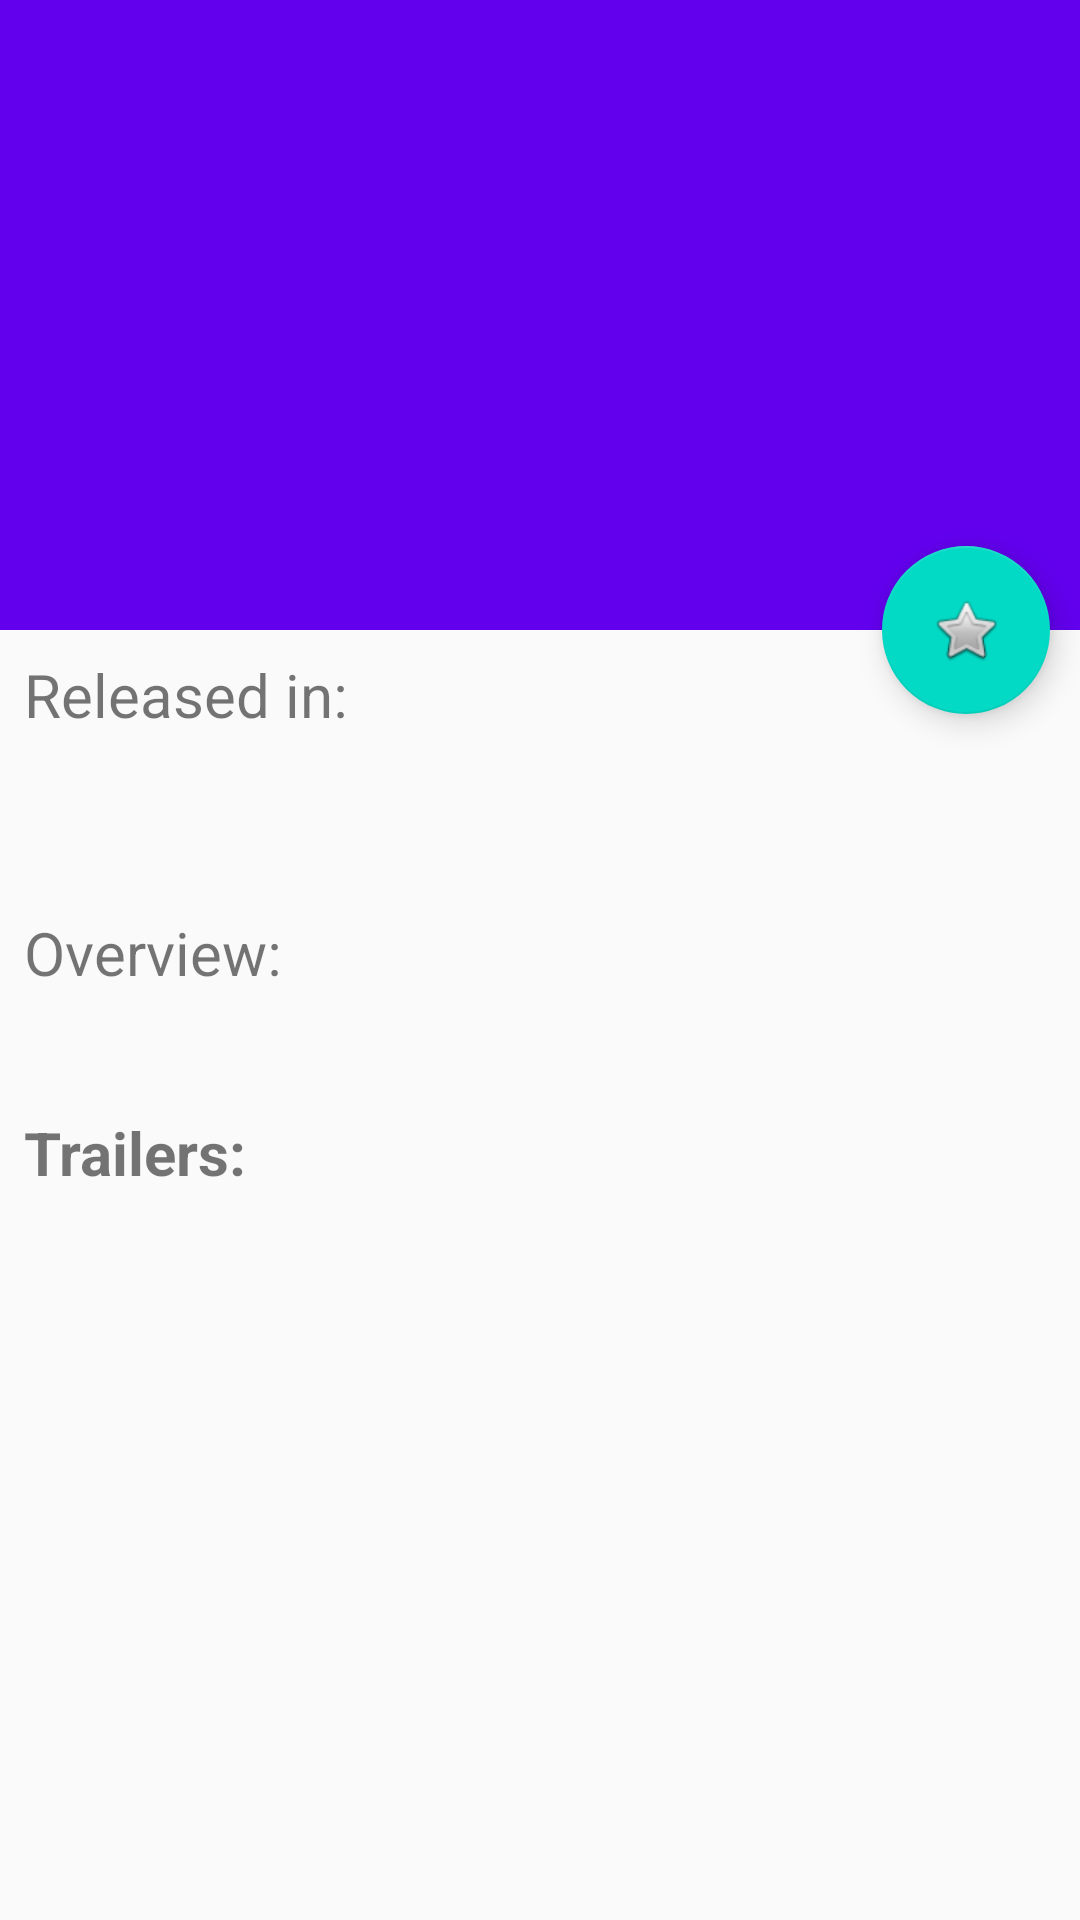

This screen was rendered from an Android layout file. Write that file and the resources it references.
<!-- AndroidManifest.xml: application theme AppTheme -->
<!-- res/layout/activity_detail.xml -->
<?xml version="1.0" encoding="utf-8"?>
<androidx.coordinatorlayout.widget.CoordinatorLayout xmlns:android="http://schemas.android.com/apk/res/android"
    xmlns:app="http://schemas.android.com/apk/res-auto"
    xmlns:tools="http://schemas.android.com/tools"
    android:layout_width="match_parent"
    android:layout_height="match_parent"
    android:fitsSystemWindows="true"
    tools:context=".DetailActivity">
    <com.google.android.material.floatingactionbutton.FloatingActionButton
        android:id="@+id/fab"
        android:layout_width="wrap_content"
        android:layout_height="wrap_content"
        android:layout_marginEnd="10dp"
        android:src="@android:drawable/btn_star"
        app:layout_anchor="@id/app_bar"
        app:layout_anchorGravity="bottom|right|end" />
    <com.google.android.material.appbar.AppBarLayout
        android:id="@+id/app_bar"
        android:layout_width="match_parent"
        android:layout_height="210dp"

        android:fitsSystemWindows="true">

        <com.google.android.material.appbar.CollapsingToolbarLayout
            android:id="@+id/toolbar_layout"
            android:layout_width="match_parent"
            android:layout_height="match_parent"
            android:fitsSystemWindows="true"
            app:contentScrim="?attr/colorPrimary"
            app:layout_scrollFlags="scroll|exitUntilCollapsed"
            app:toolbarId="@+id/toolbar">
            <ImageView
                android:contentDescription="@string/cover_image"
                android:id="@+id/expandedImage"

                android:layout_width="match_parent"
                android:layout_height="200dp"
                android:scaleType="centerCrop"
                app:layout_collapseMode="parallax"
                app:layout_collapseParallaxMultiplier="0.7" />

            <androidx.appcompat.widget.Toolbar
                android:id="@+id/toolbar"
                android:layout_width="match_parent"
                android:layout_height="?attr/actionBarSize"
                app:layout_collapseMode="pin" />


        </com.google.android.material.appbar.CollapsingToolbarLayout>


    </com.google.android.material.appbar.AppBarLayout>


    <androidx.core.widget.NestedScrollView
        android:layout_width="match_parent"
        android:layout_height="match_parent"
        app:layout_behavior="@string/appbar_scrolling_view_behavior"
        tools:showIn="@layout/activity_detail">

        <LinearLayout
            android:layout_width="match_parent"
            android:layout_height="match_parent"
            android:orientation="vertical">

            <TextView
                android:id="@+id/releaseYear"
                style="@style/DetailTextStyle"
                android:layout_width="wrap_content"
                android:layout_height="wrap_content"
                android:text="@string/released_in" />

            <TextView
                android:id="@+id/voteAvr"
                style="@style/DetailTextStyle"
                android:layout_width="wrap_content"
                android:layout_height="wrap_content" />

            <TextView
                android:id="@+id/overview"
                style="@style/DetailTextStyle"
                android:layout_width="wrap_content"
                android:layout_height="wrap_content"
                android:text="@string/overview" />
            <TextView
                style="@style/DetailTextStyle"
                android:textStyle="bold"
                android:layout_width="wrap_content"
                android:layout_height="wrap_content"
                android:text="@string/trailers" />

            <androidx.recyclerview.widget.RecyclerView
                android:layout_width="match_parent"
                android:layout_height="match_parent"
                android:id="@+id/trailers"
                />



        </LinearLayout>
    </androidx.core.widget.NestedScrollView>


</androidx.coordinatorlayout.widget.CoordinatorLayout>
<!-- resources referenced by this layout -->
<resources>
  <string name="cover_image">Cover image</string>
  <string name="overview">Overview: \n</string>
  <string name="released_in">Released in:  </string>
  <string name="trailers">Trailers:</string>
  <style name="DetailTextStyle">
          <item name="android:textSize">20sp</item>
          <item name="android:layout_margin">8dp</item>
      </style>
  <style name="AppTheme" parent="Theme.AppCompat.Light.NoActionBar">
          
          <item name="colorPrimary">@color/colorPrimary</item>
          <item name="colorPrimaryDark">@color/colorPrimaryDark</item>
          <item name="colorAccent">@color/colorAccent</item>
      </style>
  <!-- not gathered from this repository: default colours our renderer supplied (Android Studio template values) -->
  <color name="colorPrimary">#FF6200EE</color>
  <color name="colorPrimaryDark">#FF3700B3</color>
  <color name="colorAccent">#FF03DAC5</color>
</resources>
